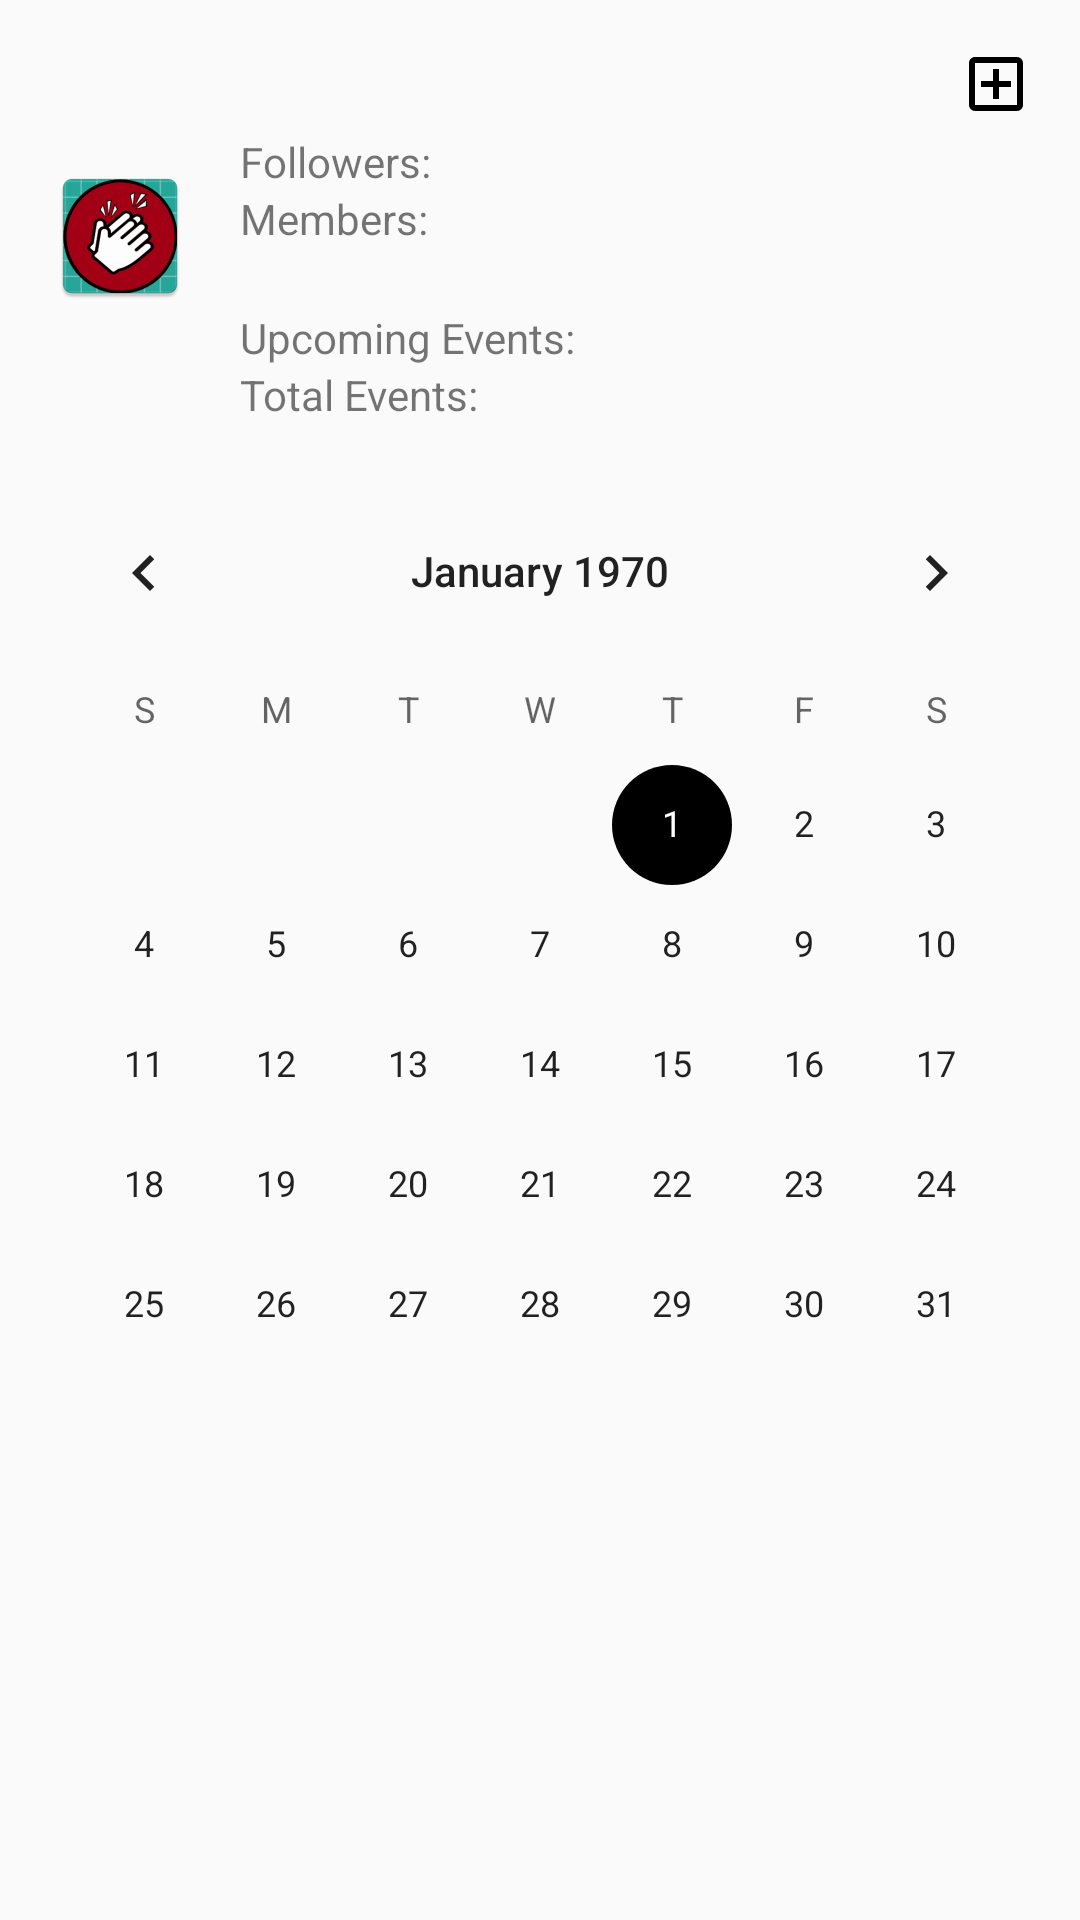

The Android layout XML behind this screen, and the referenced resources:
<!-- AndroidManifest.xml: application theme AppTheme -->
<!-- res/layout/club_profile_layout.xml -->
<?xml version="1.0" encoding="utf-8"?>
<ScrollView xmlns:android="http://schemas.android.com/apk/res/android"
    xmlns:tools="http://schemas.android.com/tools"
    xmlns:app="http://schemas.android.com/apk/res-auto"
    android:layout_width="match_parent"
    android:layout_height="match_parent">

    <android.support.constraint.ConstraintLayout
        android:layout_width="match_parent"
        android:layout_height="wrap_content">

        <RelativeLayout
            android:id="@+id/club_info"
            android:layout_width="0dp"
            android:layout_height="wrap_content"
            android:padding="@dimen/default_horizontal_margin"
            app:layout_constraintLeft_toLeftOf="parent"
            app:layout_constraintStart_toStartOf="parent"
            app:layout_constraintTop_toTopOf="parent"
            app:layout_constraintBottom_toTopOf="@+id/calendar_view"
            app:layout_constraintRight_toRightOf="parent"
            app:layout_constraintEnd_toEndOf="parent">


            <ImageView
                android:id="@+id/club_logo"
                android:layout_width="wrap_content"
                android:layout_height="125dp"
                android:src="@mipmap/ic_launcher"
                app:layout_constraintLeft_toLeftOf="parent"
                app:layout_constraintStart_toStartOf="parent"
                app:layout_constraintTop_toTopOf="parent" />

            <TextView
                android:id="@+id/club_name"
                android:layout_width="wrap_content"
                android:layout_height="wrap_content"
                tools:text="Some Club"
                android:textSize="@dimen/default_sub_head_size"
                android:textStyle="bold"
                android:layout_toRightOf="@id/club_logo"
                android:layout_toEndOf="@id/club_logo"
                android:layout_marginLeft="@dimen/default_horizontal_margin"
                android:layout_marginStart="@dimen/default_horizontal_margin" />

            <TextView
                android:id="@+id/club_follower_number"
                android:layout_width="wrap_content"
                android:layout_height="wrap_content"
                android:layout_marginTop="4dp"
                android:text="@string/follower_number_label"
                android:layout_alignLeft="@id/club_name"
                android:layout_alignStart="@id/club_name"
                android:layout_below="@id/club_name" />

            <TextView
                android:id="@+id/club_member_number"
                android:layout_width="wrap_content"
                android:layout_height="wrap_content"
                android:text="@string/member_number_label"
                android:layout_alignLeft="@id/club_name"
                android:layout_alignStart="@id/club_name"
                android:layout_below="@id/club_follower_number" />

            <TextView
                android:id="@+id/total_events_number"
                android:layout_width="wrap_content"
                android:layout_height="wrap_content"
                android:text="@string/total_events_number_label"
                android:layout_alignBottom="@id/club_logo"
                android:layout_alignLeft="@id/club_name"
                android:layout_alignStart="@id/club_name" />

            <TextView
                android:id="@+id/future_events_number"
                android:layout_width="wrap_content"
                android:layout_height="wrap_content"
                android:text="@string/upcoming_events_number_label"
                android:layout_above="@id/total_events_number"
                android:layout_alignLeft="@id/club_name"
                android:layout_alignStart="@id/club_name" />

            <ImageView
                android:layout_width="wrap_content"
                android:layout_height="wrap_content"
                android:src="@drawable/plus_box_outline"
                android:layout_alignParentRight="true"
                android:layout_alignParentEnd="true" />

            <ImageView
                android:layout_width="wrap_content"
                android:layout_height="wrap_content"
                android:src="@drawable/format_list_bulleted"
                android:layout_alignBottom="@id/total_events_number"
                android:layout_alignParentEnd="true"
                android:layout_alignParentRight="true" />

        </RelativeLayout>

        <CalendarView
            android:id="@+id/calendar_view"
            android:layout_width="wrap_content"
            android:layout_height="wrap_content"
            app:layout_constraintLeft_toLeftOf="parent"
            app:layout_constraintStart_toStartOf="parent"
            app:layout_constraintRight_toRightOf="parent"
            app:layout_constraintEnd_toEndOf="parent"
            app:layout_constraintTop_toBottomOf="@+id/club_info"
            app:layout_constraintBottom_toBottomOf="parent">


        </CalendarView>


    </android.support.constraint.ConstraintLayout>

</ScrollView>
<!-- resources referenced by this layout -->
<resources>
  <dimen name="default_horizontal_margin">16dp</dimen>
  <dimen name="default_sub_head_size">18sp</dimen>
  <!-- drawable plus_box_outline (drawable) -->
  <vector xmlns:android="http://schemas.android.com/apk/res/android"
      android:width="24dp"
      android:height="24dp"
      android:viewportHeight="24"
      android:viewportWidth="24">
  
      <path
          android:fillColor="#000"
          android:pathData="M19,19V5H5V19H19M19,3A2,2 0 0,1 21,5V19A2,2 0 0,1 19,21H5A2,2 0 0,1 3,19V5C3,3.89 3.9,3 5,3H19M11,7H13V11H17V13H13V17H11V13H7V11H11V7Z" />
  </vector>
  <!-- mipmap ic_launcher: png bitmap (mipmap-hdpi, 5035 bytes) -->
  <string name="follower_number_label">Followers: </string>
  <string name="member_number_label">Members: </string>
  <string name="total_events_number_label">"Total Events: "</string>
  <string name="upcoming_events_number_label">Upcoming Events: </string>
  <style name="AppTheme" parent="Theme.AppCompat.Light.DarkActionBar">
          
          <item name="colorPrimary">@color/colorPrimary</item>
          <item name="colorPrimaryDark">@color/colorPrimaryDark</item>
          <item name="colorAccent">@color/colorAccent</item>
      </style>
  <color name="colorPrimary">#D3002A</color>
  <color name="colorPrimaryDark">#900000</color>
  <color name="colorAccent">#000000</color>
</resources>
